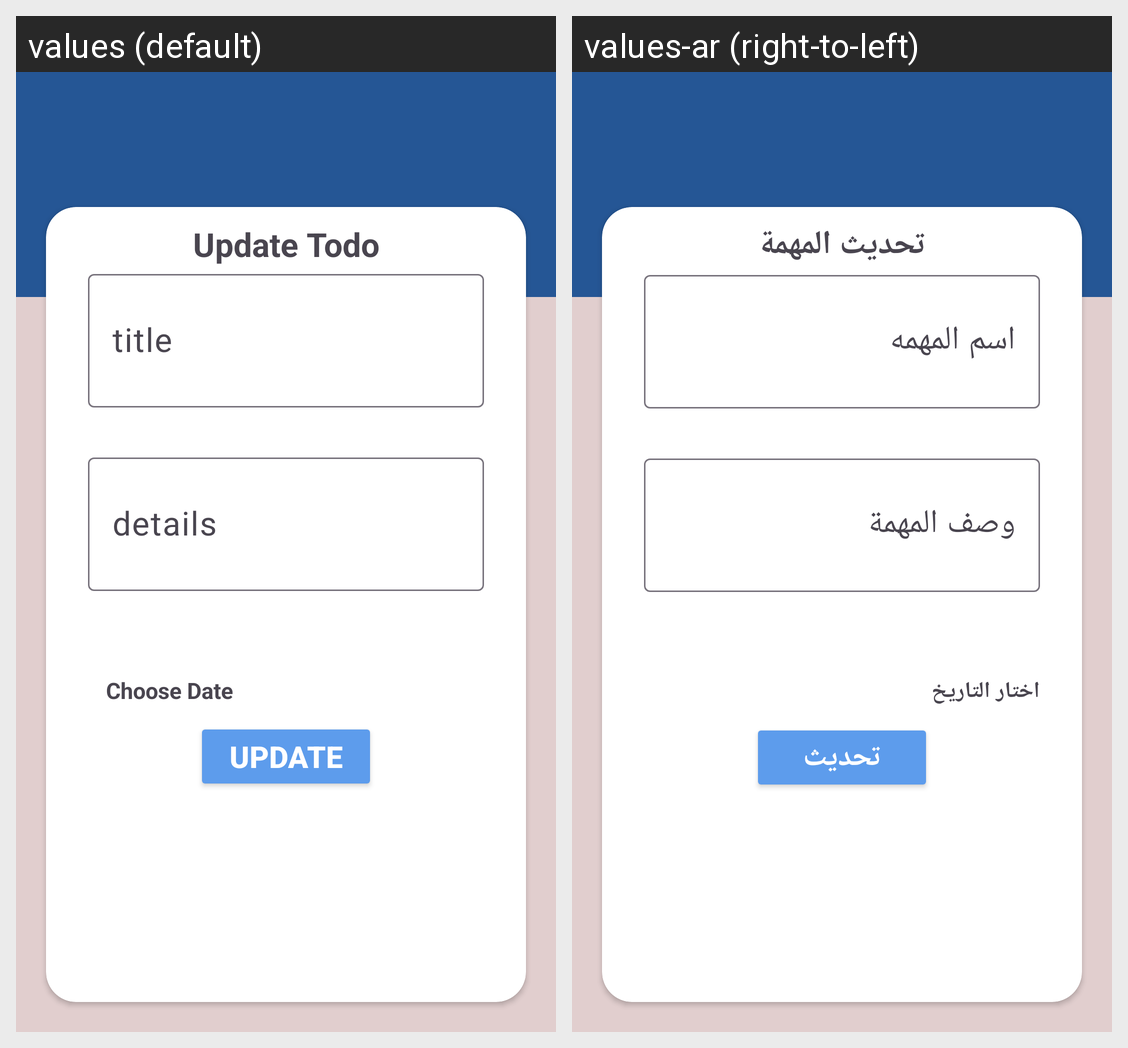

Here is an Android app screen in its default locale and in the app's own translations. Write out the translated-string differences for the strings that appear on this screen.
Android screen res/layout/activity_update_todo.xml rendered under 2 locales, left to right: values (default), values-ar (right-to-left). Device: Nexus 5 (rendered at 1080×1920; each locale shown at half size, 540×960, under a caption strip naming it); theme Base.Theme.ToDo_App.
Strings drawn on this screen, with the default value and each locale's value (text and hints the layout hard-codes, and strings that could not be matched under every locale, appear in the picture but are not listed):

update_todo
  values: Update Todo
  values-ar: تحديث المهمة

choose_date
  values: Choose Date
  values-ar: اختار التاريخ

update
  values: Update
  values-ar: تحديث
